The GitHub repository f-10na/follow_yellow contains a labelled image folder "split" with 3 categories: left, right, straight. Examples follow, each with its label.

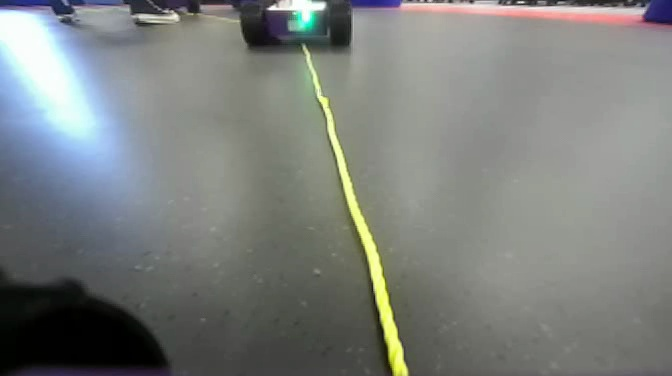
Label: straight

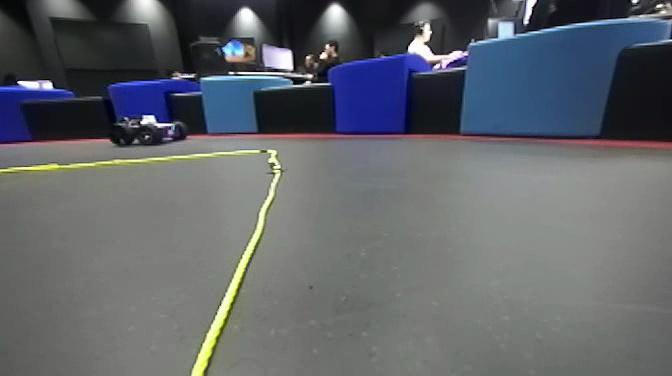
Label: left

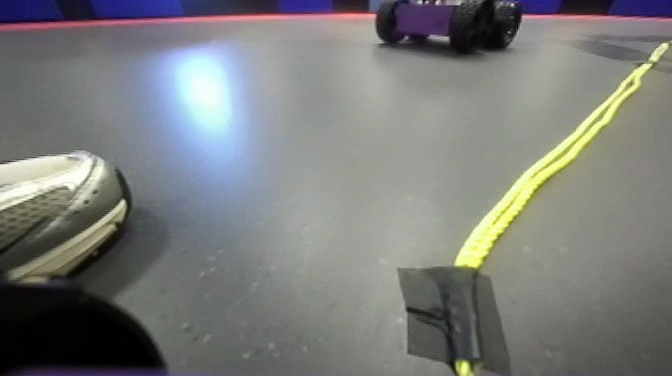
Label: right

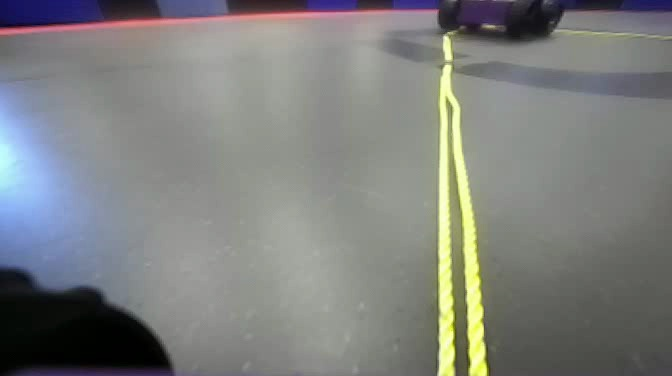
Label: right

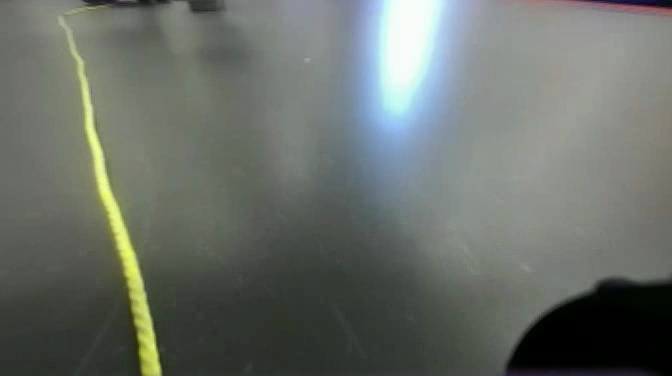
Label: left

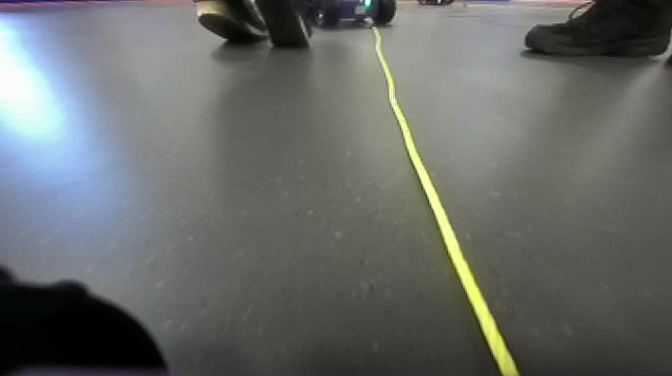
Label: straight
